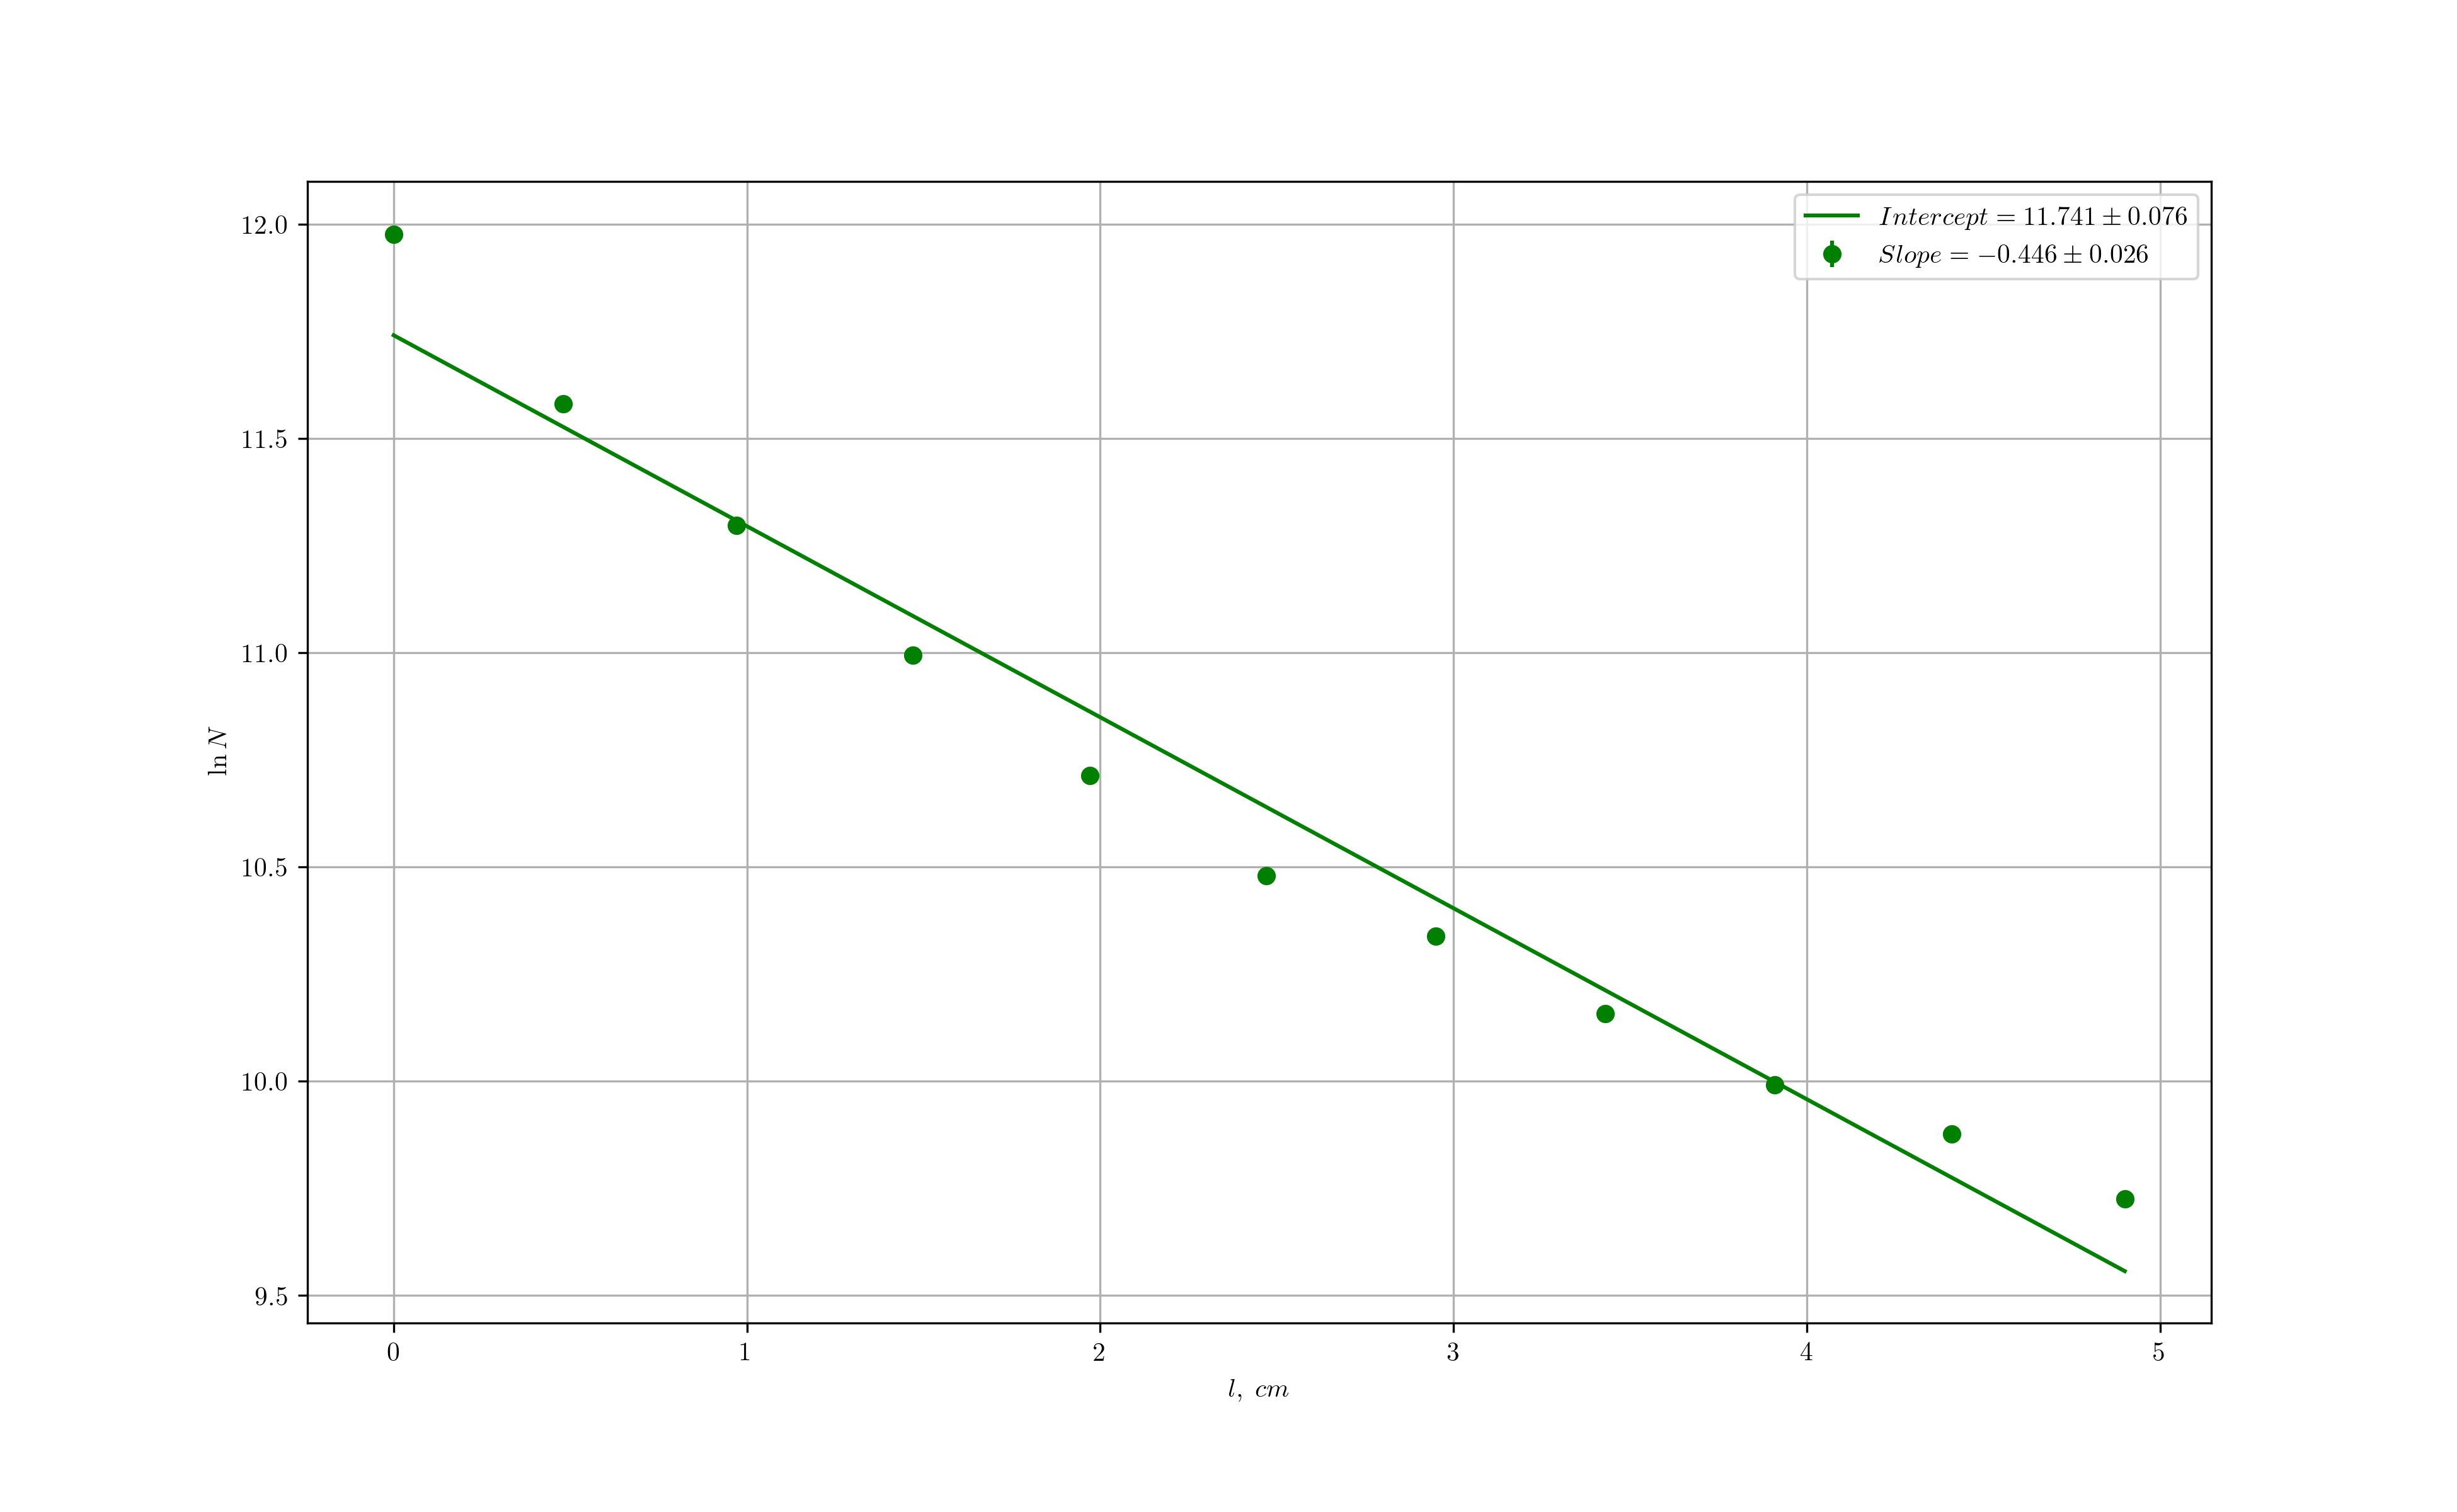

The data file committed next to this chart (first rows):
$N_1$	$N_2$	$N_3$	$l,\ cm$
159307	159043	158290	0
106703	106828	107508	0.48
80788	80180	80858	0.97
59595	59712	59244	1.47
45262	45133	44493	1.97
35534	35566	35686	2.47
30859	30868	30986	2.95
25795	25780	25823	3.43
21942	21784	21747	3.91
19446	19329	19652	4.41
16729	16664	16792	4.90
